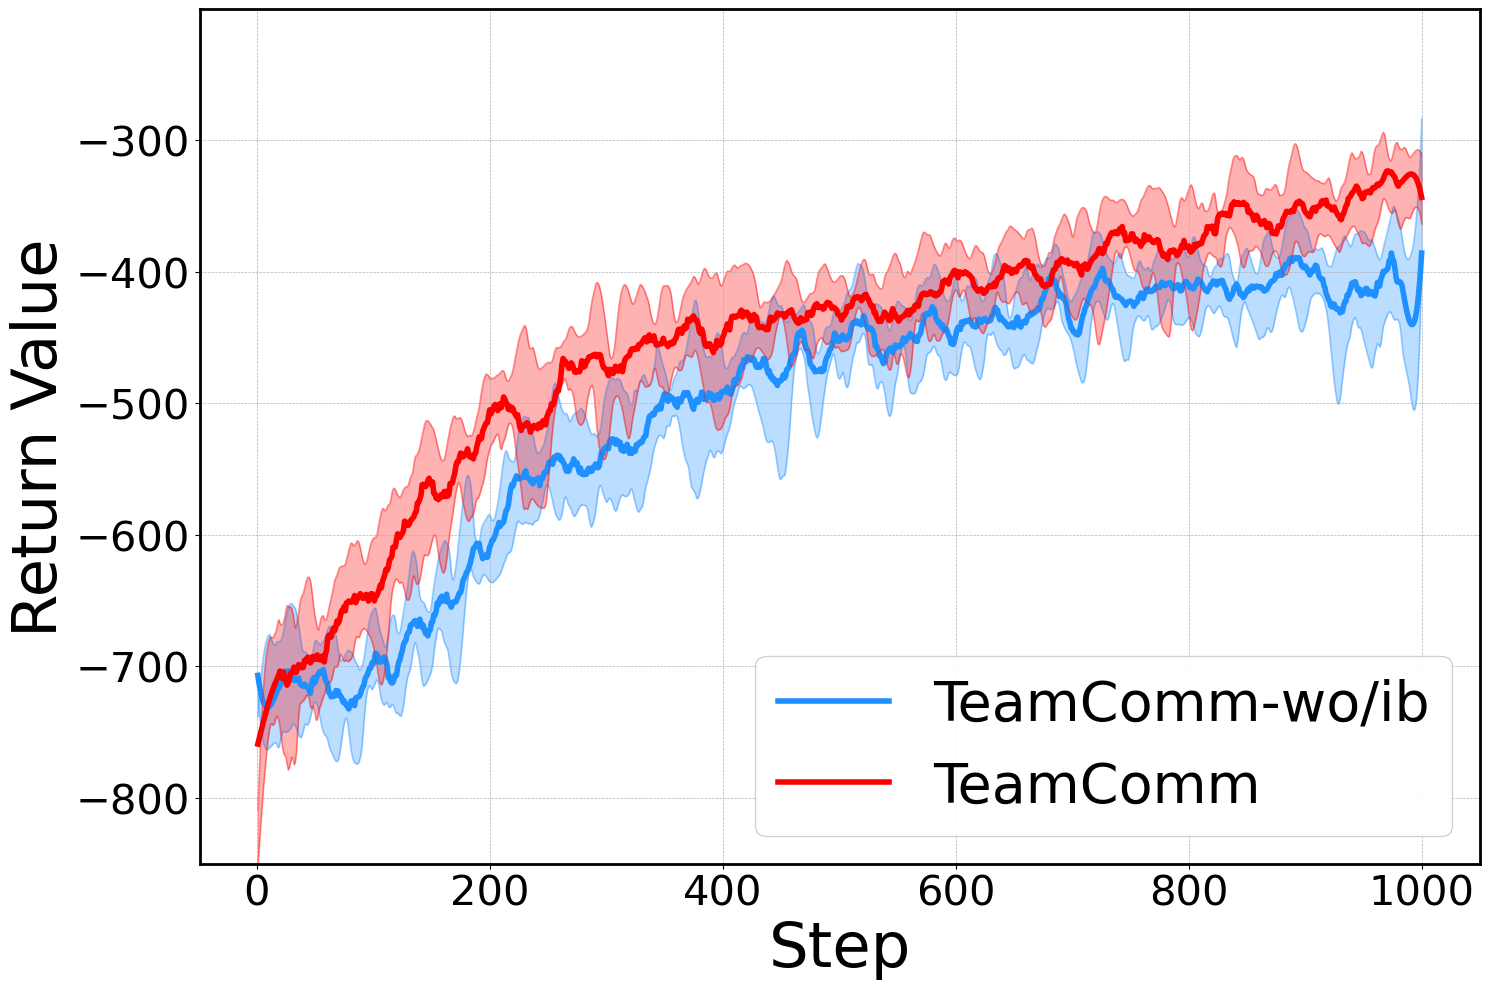

Data behind this chart, as committed beside it:
epoch, mpe-large-spread-v3_teamcomm_no_mFalse_v…, mpe-large-spread-v3_teamcomm_no_mFalse_v…, mpe-large-spread-v3_teamcomm_no_mFalse_v…, mpe-large-spread-v3_teamcomm_no_mFalse_v…, mpe-large-spread-v3_teamcomm_no_mFalse_v…, mpe-large-spread-v3_teamcomm_no_mFalse_v…
1, -683.3, -683.3, -683.3, -723.1, -723.1, -723.1
2, -734.5, -734.5, -734.5, -726.4, -726.4, -726.4
3, -739.9, -739.9, -739.9, -826.7, -826.7, -826.7
4, -698.7, -698.7, -698.7, -793.8, -793.8, -793.8
5, -766.2, -766.2, -766.2, -703.3, -703.3, -703.3
6, -668, -668, -668, -795.1, -795.1, -795.1
7, -796.6, -796.6, -796.6, -642.6, -642.6, -642.6
8, -690.5, -690.5, -690.5, -752.6, -752.6, -752.6
9, -721.6, -721.6, -721.6, -751, -751, -751
10, -710.5, -710.5, -710.5, -757.7, -757.7, -757.7
11, -740.7, -740.7, -740.7, -707.4, -707.4, -707.4
12, -766.2, -766.2, -766.2, -717.3, -717.3, -717.3
13, -738.2, -738.2, -738.2, -730.1, -730.1, -730.1
14, -639.9, -639.9, -639.9, -649.4, -649.4, -649.4
15, -755.2, -755.2, -755.2, -769.7, -769.7, -769.7
16, -719.1, -719.1, -719.1, -679.9, -679.9, -679.9
17, -700.2, -700.2, -700.2, -709.6, -709.6, -709.6
18, -707.9, -707.9, -707.9, -638.2, -638.2, -638.2
19, -770.6, -770.6, -770.6, -758.2, -758.2, -758.2
20, -702.4, -702.4, -702.4, -694.6, -694.6, -694.6
21, -755.3, -755.3, -755.3, -777.4, -777.4, -777.4
22, -665.2, -665.2, -665.2, -698.9, -698.9, -698.9
23, -721.3, -721.3, -721.3, -650.2, -650.2, -650.2
24, -738.7, -738.7, -738.7, -703.6, -703.6, -703.6
25, -740.3, -740.3, -740.3, -690.7, -690.7, -690.7
26, -665.9, -665.9, -665.9, -722.3, -722.3, -722.3
27, -663.3, -663.3, -663.3, -841.2, -841.2, -841.2
28, -737.7, -737.7, -737.7, -737.2, -737.2, -737.2
29, -620, -620, -620, -639.4, -639.4, -639.4
30, -659.4, -659.4, -659.4, -614.3, -614.3, -614.3
31, -751.6, -751.6, -751.6, -708.5, -708.5, -708.5
32, -773.3, -773.3, -773.3, -728.9, -728.9, -728.9
33, -685.7, -685.7, -685.7, -705.9, -705.9, -705.9
34, -701.1, -701.1, -701.1, -682.4, -682.4, -682.4
35, -728.4, -728.4, -728.4, -776.9, -776.9, -776.9
36, -654.7, -654.7, -654.7, -708.2, -708.2, -708.2
37, -723.5, -723.5, -723.5, -709.7, -709.7, -709.7
38, -729.7, -729.7, -729.7, -665.9, -665.9, -665.9
39, -673.4, -673.4, -673.4, -704.5, -704.5, -704.5
40, -751.2, -751.2, -751.2, -783.2, -783.2, -783.2
41, -783.5, -783.5, -783.5, -637.1, -637.1, -637.1
42, -718.9, -718.9, -718.9, -647.1, -647.1, -647.1
43, -714.6, -714.6, -714.6, -535.9, -535.9, -535.9
44, -750.8, -750.8, -750.8, -698.7, -698.7, -698.7
45, -695, -695, -695, -765.8, -765.8, -765.8
46, -718.8, -718.8, -718.8, -767.9, -767.9, -767.9
47, -694.2, -694.2, -694.2, -714.5, -714.5, -714.5
48, -702.9, -702.9, -702.9, -723.9, -723.9, -723.9
49, -665.5, -665.5, -665.5, -716.5, -716.5, -716.5
50, -703.2, -703.2, -703.2, -652.2, -652.2, -652.2
51, -752.8, -752.8, -752.8, -660.3, -660.3, -660.3
52, -692, -692, -692, -756.3, -756.3, -756.3
53, -721.4, -721.4, -721.4, -668.6, -668.6, -668.6
54, -682.2, -682.2, -682.2, -660.8, -660.8, -660.8
55, -672.4, -672.4, -672.4, -683.4, -683.4, -683.4
56, -752.3, -752.3, -752.3, -701.1, -701.1, -701.1
57, -656.4, -656.4, -656.4, -670.8, -670.8, -670.8
58, -760.4, -760.4, -760.4, -736.2, -736.2, -736.2
59, -737.3, -737.3, -737.3, -631.8, -631.8, -631.8
60, -748.9, -748.9, -748.9, -689.6, -689.6, -689.6
... 940 more rows
